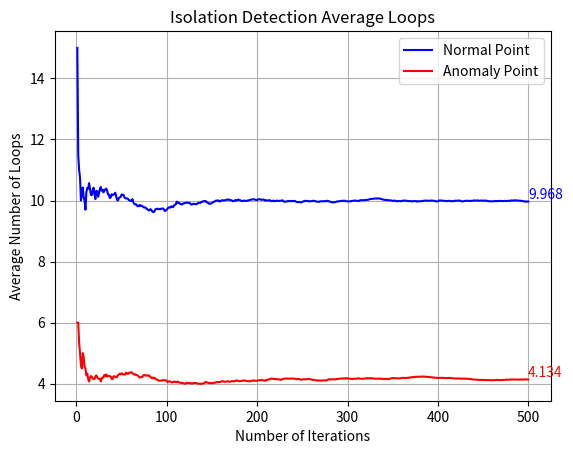

Reproduce this figure in Python.
import numpy as np
import matplotlib.pyplot as plt

# fix seed for reproducibility
np.random.seed(seed=15)

# Generate random data points from a normal distribution
m = np.random.normal(loc=10, scale=2, size=(2, 100))

# Add an anomaly point to the dataset
m_noisy = np.append(m, np.array((4, 14)).reshape(2, 1), axis=1)

# Define the index of the normal point
CHOOSE=75


def isolation_detection(pts, choosen_point):
    """
    Function to perform isolation detection on a given set of points.
    It randomly selects an axis and a value to filter the points until only one point remains.
    The function returns the number of iterations (loops) it took to isolate the chosen point."""
    
    m_filtered = pts.copy()
    loop_index = 0
    while m_filtered.shape[1] > 1:
        # Random select from axis
        axis = np.random.choice([0, 1], size=1)[0]

        # Random select from the min and max of the axis
        min_val = np.min(m_filtered[axis])
        max_val = np.max(m_filtered[axis])
        random_val = np.random.uniform(min_val, max_val)
        if pts[axis, choosen_point] < random_val:
            m_filtered = m_filtered[:, m_filtered[axis] < random_val]
        else:
            m_filtered = m_filtered[:, m_filtered[axis] > random_val]
        loop_index += 1
    return loop_index

def isolation_detection_average(pts, choosen_point, n=100):
    """
    Function to perform isolation detection multiple times and calculate the average number of iterations (loops) it took to isolate the chosen point.
    It returns a list of mean loops after each iteration."""
    
    loops = []
    mean_loops = []
    for i in range(n):
        loops.append(isolation_detection(pts, choosen_point))
        mean_loops.append(np.mean(loops))
    return mean_loops

# Run isolation detection for the normal point and the anomaly point multiple times and calculate the average number of iterations (loops) it took to isolate the chosen point.
n_iterations = 500
normal_pts_avg = isolation_detection_average(m, CHOOSE, n_iterations)
anomaly_pts_avg = isolation_detection_average(m_noisy, -1, n_iterations)
arange = np.arange(1, n_iterations + 1)

# Plot the results
plt.plot(arange, normal_pts_avg, label='Normal Point', color='blue')
# Add annotation to calculate the average number of iterations (loops) it took to isolate the normal point.
plt.annotate(
    f'{normal_pts_avg[-1]}',
    xy=(arange[-1], normal_pts_avg[-1]),
    xytext=(n_iterations, normal_pts_avg[-1] + 0.1),
    color='blue',
)
plt.plot(arange, anomaly_pts_avg, label='Anomaly Point', color='red')
# Add annotation to calculate the average number of iterations (loops) it took to isolate the anomaly point.
plt.annotate(
    f'{anomaly_pts_avg[-1]}',
    xy=(arange[-1], anomaly_pts_avg[-1]),
    xytext=(n_iterations, anomaly_pts_avg[-1] + 0.1),
    color='red',
)
plt.xlabel('Number of Iterations')
plt.ylabel('Average Number of Loops')
plt.title('Isolation Detection Average Loops')
plt.legend()
plt.grid()
plt.show()
